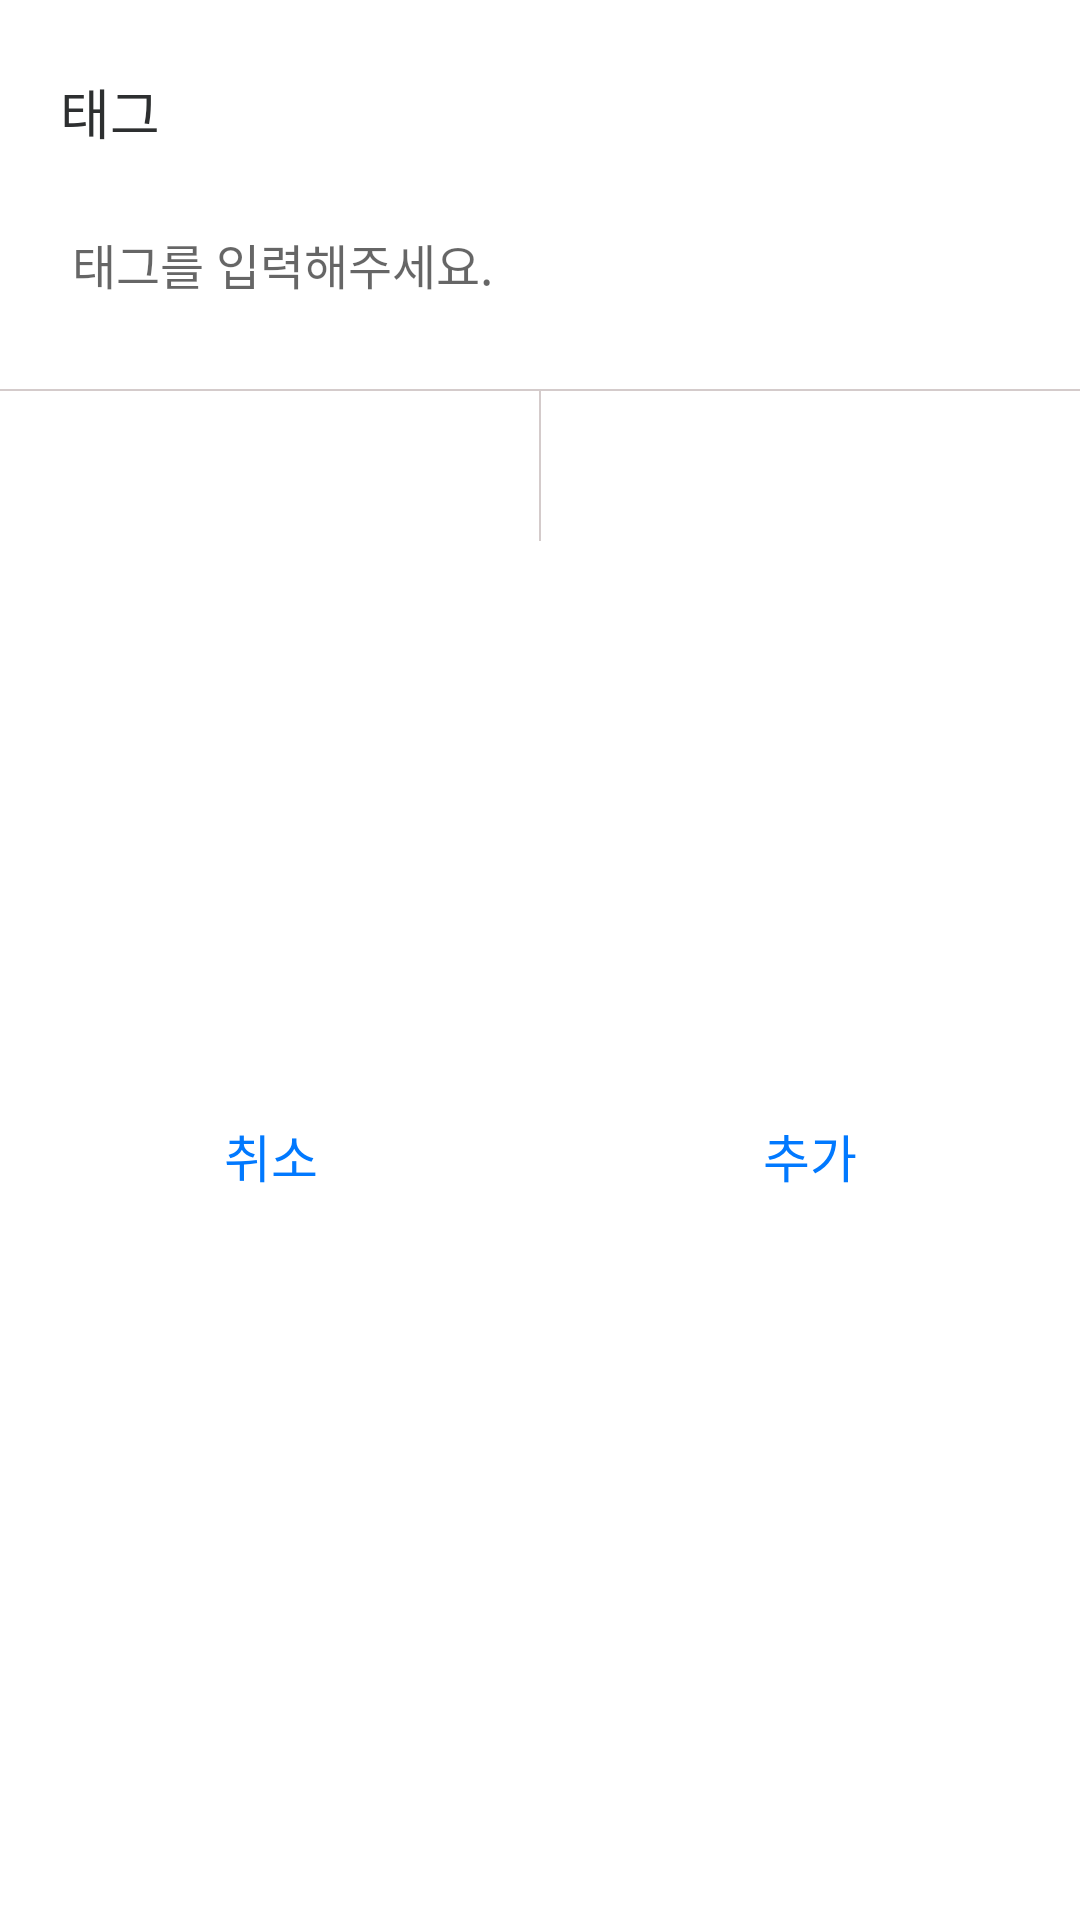

Layout XML and referenced resources for this Android screen:
<!-- AndroidManifest.xml: application theme Theme.Lostandroid -->
<!-- res/layout/dialog_entry_tag.xml -->
<?xml version="1.0" encoding="utf-8"?>
<layout xmlns:android="http://schemas.android.com/apk/res/android"
    xmlns:app="http://schemas.android.com/apk/res-auto">

    <data>
        <variable
            name="entryTagDialog"
            type="com.example.lost_android.ui.component.entry.EntryTagDialog" />
    </data>

    <androidx.constraintlayout.widget.ConstraintLayout
        android:layout_width="match_parent"
        android:layout_height="wrap_content"
        android:background="@drawable/bg_search_area_layout">

        <TextView
            android:id="@+id/tagTxt"
            style="@style/text18500"
            android:layout_marginStart="20dp"
            android:layout_marginTop="24dp"
            android:fontFamily="@font/pretendard_bold"
            android:text="@string/tag"
            android:textColor="@color/black"
            app:layout_constraintStart_toStartOf="parent"
            app:layout_constraintTop_toTopOf="parent" />

        <EditText
            android:id="@+id/writeTag"
            style="@style/entryText"
            android:layout_marginTop="12dp"
            android:hint="@string/writeTag"
            app:layout_constraintEnd_toEndOf="parent"
            app:layout_constraintStart_toStartOf="parent"
            app:layout_constraintTop_toBottomOf="@id/tagTxt" />

        <View
            android:id="@+id/horizontalDivide"
            android:layout_width="match_parent"
            android:layout_height="0.5dp"
            android:layout_marginTop="16dp"
            android:background="#435C3C3C"
            app:layout_constraintTop_toBottomOf="@id/writeTag" />

        <View
            android:id="@+id/verticalDivide"
            android:layout_width="0.5dp"
            android:layout_height="50dp"
            app:layout_constraintEnd_toEndOf="parent"
            app:layout_constraintStart_toStartOf="parent"
            app:layout_constraintTop_toBottomOf="@id/horizontalDivide"
            android:background="#435C3C3C"/>
        
        <TextView
            android:id="@+id/cancelBtn"
            android:onClick="@{entryTagDialog::click}"
            android:textColor="@color/mainColor"
            android:text="@string/cancel"
            style="@style/text17300"
            app:layout_constraintTop_toBottomOf="@id/horizontalDivide"
            app:layout_constraintBottom_toBottomOf="parent"
            app:layout_constraintStart_toStartOf="parent"
            app:layout_constraintEnd_toEndOf="@id/verticalDivide"/>

        <TextView
            android:id="@+id/addBtn"
            android:onClick="@{entryTagDialog::click}"
            android:textColor="@color/mainColor"
            android:text="@string/add"
            style="@style/text17300"
            app:layout_constraintTop_toBottomOf="@id/horizontalDivide"
            app:layout_constraintBottom_toBottomOf="parent"
            app:layout_constraintStart_toStartOf="@id/verticalDivide"
            app:layout_constraintEnd_toEndOf="parent"/>

    </androidx.constraintlayout.widget.ConstraintLayout>
</layout>
<!-- resources referenced by this layout -->
<resources>
  <color name="black">#2D2F30</color>
  <color name="mainColor">#0179FF</color>
  <string name="add">추가</string>
  <string name="cancel">취소</string>
  <string name="tag">태그</string>
  <string name="writeTag">태그를 입력해주세요.</string>
  <style name="entryText">
          <item name="android:fontFamily">@font/pretendard</item>
          <item name="android:layout_width">match_parent</item>
          <item name="android:layout_height">wrap_content</item>
          <item name="android:background">@drawable/bg_search_text</item>
          <item name="hintTextColor">@color/gray2</item>
          <item name="android:textSize">16sp</item>
          <item name="android:layout_marginHorizontal">12dp</item>
          <item name="android:paddingHorizontal">12dp</item>
          <item name="android:paddingVertical">14dp</item>
          <item name="android:fontWeight">400</item>
          <item name="android:textColor">@color/black</item>
      </style>
  <style name="text17300">
          <item name="android:fontFamily">@font/pretendard</item>
          <item name="android:layout_width">wrap_content</item>
          <item name="android:layout_height">wrap_content</item>
          <item name="android:gravity">center</item>
          <item name="android:textSize">17sp</item>
          <item name="android:fontWeight">300</item>
      </style>
  <style name="text18500">
          <item name="android:fontFamily">@font/pretendard</item>
          <item name="android:layout_width">wrap_content</item>
          <item name="android:layout_height">wrap_content</item>
          <item name="android:textSize">18sp</item>
          <item name="android:fontWeight">500</item>
      </style>
  <style name="Theme.Lostandroid" parent="Theme.MaterialComponents.DayNight.NoActionBar">
          
          <item name="colorPrimary">@color/purple_500</item>
          <item name="colorPrimaryVariant">@color/purple_700</item>
          <item name="colorOnPrimary">@color/white</item>
          
          <item name="colorSecondary">@color/teal_200</item>
          <item name="colorSecondaryVariant">@color/teal_700</item>
          <item name="colorOnSecondary">@color/black</item>
          
          <item name="android:statusBarColor" tools:targetApi="l">@color/white</item>
          <item name="android:windowLightStatusBar">true</item>
          
          <item name="bottomSheetDialogTheme">@style/AppBottomSheetDialogTheme</item>
      </style>
  <color name="gray2">#B8B8B8</color>
  <color name="purple_500">#FF6200EE</color>
  <color name="purple_700">#FF3700B3</color>
  <color name="white">#FFFFFFFF</color>
  <color name="teal_200">#FF03DAC5</color>
  <color name="teal_700">#FF018786</color>
  <style name="AppBottomSheetDialogTheme" parent="Theme.Design.Light.BottomSheetDialog">
          <item name="bottomSheetStyle">@style/AppModalStyle</item>
      </style>
  <style name="AppModalStyle" parent="Widget.Design.BottomSheet.Modal">
          <item name="android:background">@drawable/bg_category_layout</item>
      </style>
</resources>
